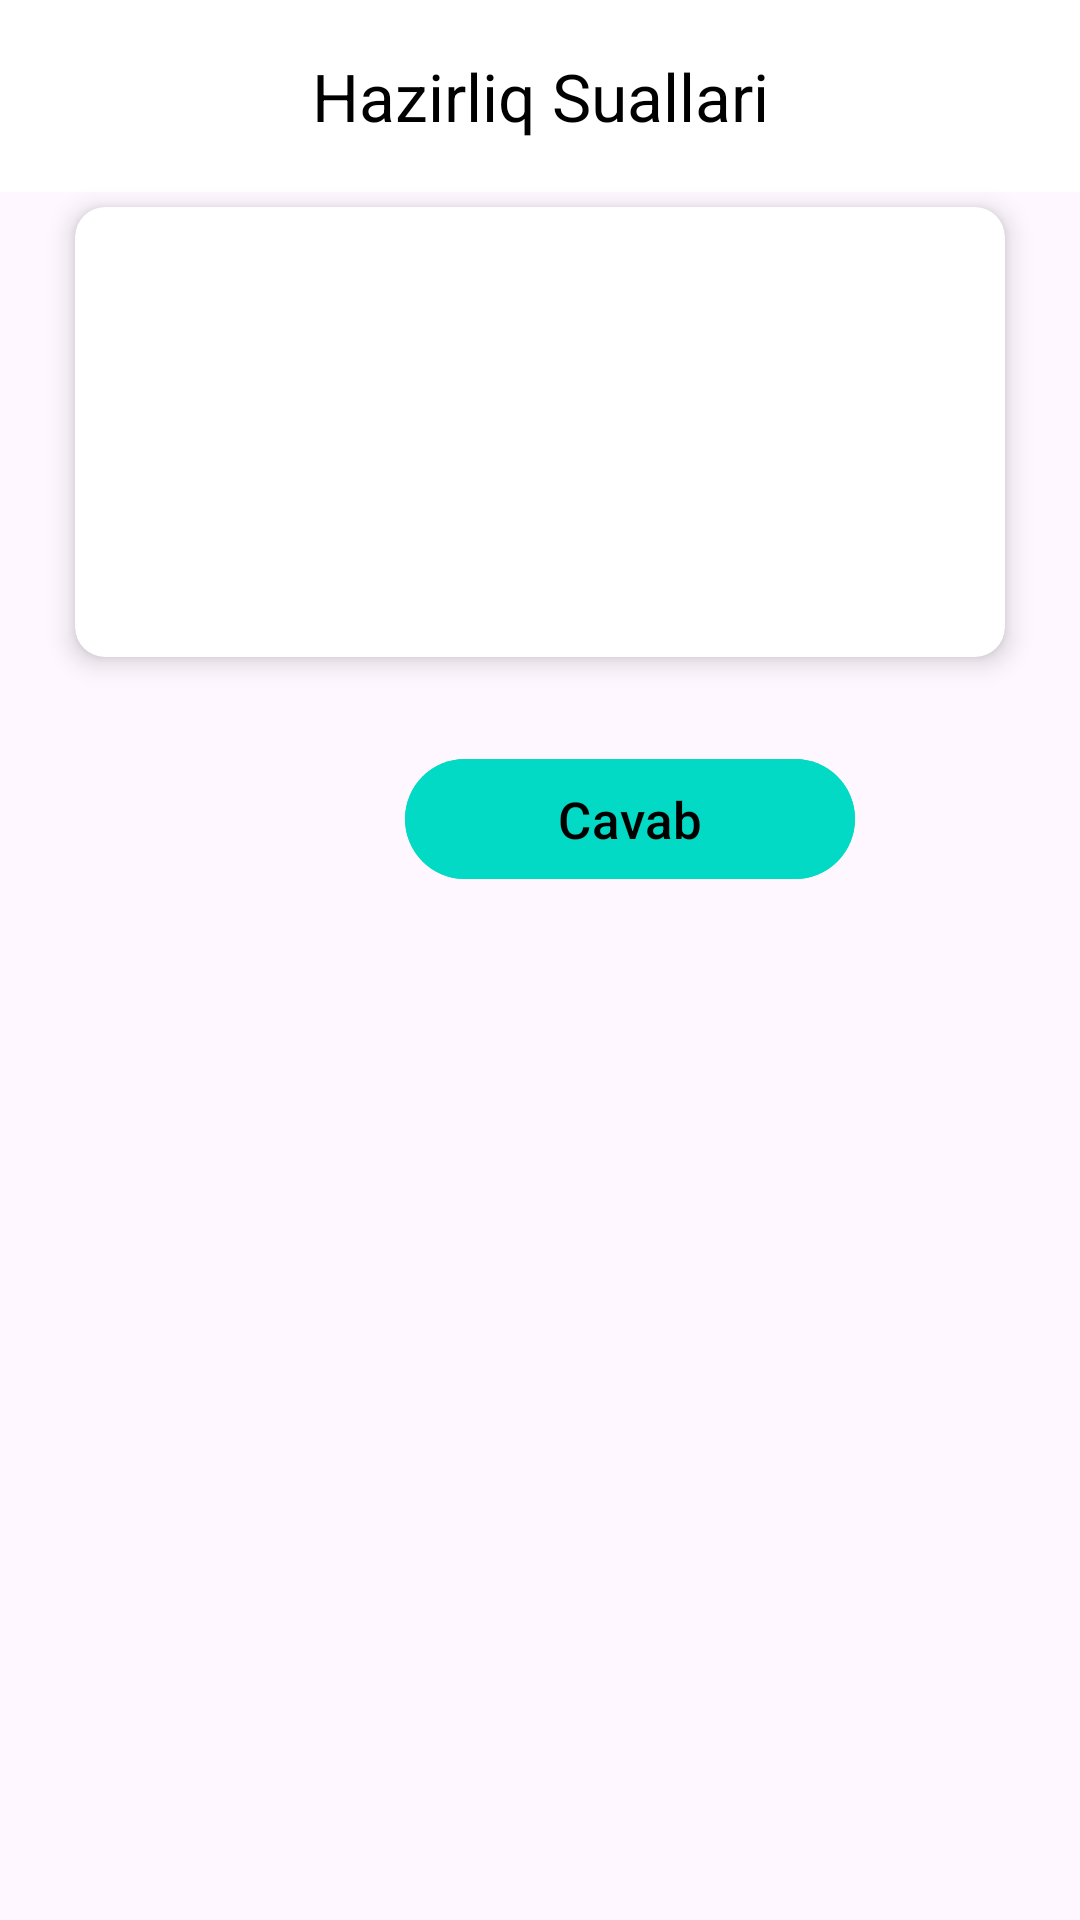

The Android layout XML behind this screen, and the referenced resources:
<!-- AndroidManifest.xml: application theme Theme.SystemIn -->
<!-- res/layout/activity_hazirliq.xml -->
<?xml version="1.0" encoding="utf-8"?>
<LinearLayout xmlns:android="http://schemas.android.com/apk/res/android"
    xmlns:app="http://schemas.android.com/apk/res-auto"
    xmlns:tools="http://schemas.android.com/tools"
    android:id="@+id/main"
    android:layout_width="match_parent"
    android:layout_height="match_parent"
    android:background="@drawable/blackvv"
    android:orientation="vertical"
    tools:context=".Hazirliq">

    <com.google.android.material.appbar.AppBarLayout
        android:id="@+id/appbar"
        android:elevation="0dp"
        android:gravity="center"
        android:layout_gravity="center"
        android:background="@color/card_background"
        android:layout_width="match_parent"
        android:layout_height="?attr/actionBarSize">
        <com.google.android.material.appbar.MaterialToolbar
            app:titleCentered="true"
            app:title="Hazirliq Suallari"
            app:titleTextColor="@color/black"
            android:layout_width="match_parent"
            android:layout_height="match_parent"/>
    </com.google.android.material.appbar.AppBarLayout>

    <com.google.android.material.card.MaterialCardView
        style="@style/TestCard"
        android:layout_width="match_parent"
        android:layout_height="wrap_content">
        <LinearLayout
            android:layout_gravity="center"
            android:orientation="horizontal"
            android:layout_width="match_parent"
            android:layout_height="150dp">
            <TextView
                android:id="@+id/quizText"
                android:layout_width="match_parent"
                android:layout_height="match_parent"
                android:padding="25dp"
                android:gravity="center"
                android:textSize="20sp"
                android:textColor="@color/text_secondery_color"
                android:autoSizeTextType="uniform"
                android:autoSizeMinTextSize="12sp"
                android:autoSizeMaxTextSize="20sp"
                android:autoSizeStepGranularity="2sp"/>

        </LinearLayout>

    </com.google.android.material.card.MaterialCardView>

    <com.google.android.material.button.MaterialButton
        android:id="@+id/cavab"
        android:layout_width="150dp"
        android:layout_height="wrap_content"
        android:layout_marginStart="135dp"
        android:layout_marginTop="25dp"
        android:backgroundTint="@color/teal_200"
        android:text="Cavab"
        android:textColor="@color/black"
        android:textSize="17sp">

    </com.google.android.material.button.MaterialButton>


    <com.google.android.material.appbar.AppBarLayout
        android:id="@+id/appbar2"
        android:layout_width="match_parent"
        android:layout_height="wrap_content"
        android:layout_gravity="center"
        android:background="@color/material_on_background_disabled"
        android:elevation="0dp"
        android:gravity="left">

        <LinearLayout
            android:layout_width="match_parent"
            android:layout_height="450dp"
            android:layout_marginTop="10dp"
            app:cardBackgroundColor="@color/card_background"
            app:cardCornerRadius="30dp"
            app:strokeWidth="0dp">

            <ScrollView
                android:layout_width="match_parent"
                android:layout_height="wrap_content"
                android:background="@color/card_background"
                android:padding="0dp">

                <TextView
                    android:id="@+id/cavablar"
                    android:layout_width="match_parent"
                    android:layout_height="wrap_content"
                    android:padding="5dp"
                    android:textColor="@color/wrong"
                    android:textSize="20sp"
                    android:textStyle="bold"
                    android:visibility="gone" />
            </ScrollView>
        </LinearLayout>

    </com.google.android.material.appbar.AppBarLayout>

    <LinearLayout
        android:layout_width="match_parent"
        android:layout_height="wrap_content"
        android:gravity="center"
        android:orientation="vertical">

        <com.google.android.gms.ads.AdView xmlns:ads="http://schemas.android.com/apk/res-auto"
            android:id="@+id/adView5"
            android:layout_width="wrap_content"
            android:layout_height="wrap_content"
            android:layout_alignParentBottom="true"
            android:layout_centerHorizontal="true"
            android:layout_marginTop="20dp"
            ads:adSize="BANNER"
            ads:adUnitId="ca-app-pub-5367924704859976/7966638473">

        </com.google.android.gms.ads.AdView>

    </LinearLayout>



</LinearLayout>
<!-- resources referenced by this layout -->
<resources>
  <color name="black">#FF000000</color>
  <color name="card_background">#FFFFFF</color>
  <color name="teal_200">#FF03DAC5</color>
  <color name="text_secondery_color">#757575</color>
  <color name="wrong">#F44336</color>
  <style name="TestCard">
          <item name="cardBackgroundColor">@color/card_background</item>
          <item name="cardCornerRadius">10dp</item>
          <item name="cardElevation">5dp</item>
          <item name="android:layout_marginLeft">25dp</item>
          <item name="android:layout_marginRight">25dp</item>
          <item name="android:layout_marginTop">5dp</item>
          <item name="android:layout_marginBottom">5dp</item>
          <item name="strokeWidth">0dp</item>
      </style>
  <style name="Theme.SystemIn" parent="Theme.Material3.Light.NoActionBar">
          
          <item name="colorPrimary">@color/white</item>
          <item name="colorPrimaryVariant">@color/white</item>
          <item name="colorOnPrimary">@color/white</item>
          
          <item name="colorSecondary">@color/teal_200</item>
          <item name="colorSecondaryVariant">@color/teal_700</item>
          <item name="colorOnSecondary">@color/black</item>
          <item name="colorSecondaryContainer">@color/white</item>
          
          <item name="android:statusBarColor" tools:targetApi="1">@color/background</item>
          <item name="android:windowLightStatusBar">true</item>
          <item name="android:navigationBarColor">@color/background</item>
          <item name="android:windowLightNavigationBar" tools:targetApi="o_mr1">true</item>
  
          <item name="textAppearanceTitleLarge">@style/TextAppearance.Material3.ActionBar.Title</item>
          <item name="materialAlertDialogTheme">@style/AlertDialog</item>
  
          <item name="colorAccent">@color/colorAccent</item>
          
      </style>
  <color name="white">#FFFFFFFF</color>
  <color name="teal_700">#FF018786</color>
  <color name="background">#F5F5F5</color>
  <style name="AlertDialog" parent="ThemeOverlay.Material3.MaterialAlertDialog.Centered">
          <item name="colorPrimary">@color/card_background</item>
          <item name="colorOnSecondary">@color/black</item>
          <item name="android:background">@color/card_background</item>
          <item name="android:gravity">center</item>
          <item name="buttonBarPositiveButtonStyle">@style/PositiveButtonStyle</item>
          <item name="buttonBarNegativeButtonStyle">@style/NegativeButtonStyle</item>
      </style>
  <color name="colorAccent">#FF5722</color>
  <style name="PositiveButtonStyle" parent="Widget.MaterialComponents.Button.TextButton">
          <item name="android:textColor">@color/text_color</item>
          <item name="android:textStyle">normal</item>
          <item name="textAllCaps">false</item>
      </style>
  <style name="NegativeButtonStyle" parent="Widget.MaterialComponents.Button.TextButton.Dialog">
          <item name="android:textColor">@color/text_color</item>
          <item name="textAllCaps">false</item>
      </style>
  <color name="text_color">#FFFFFF</color>
</resources>
